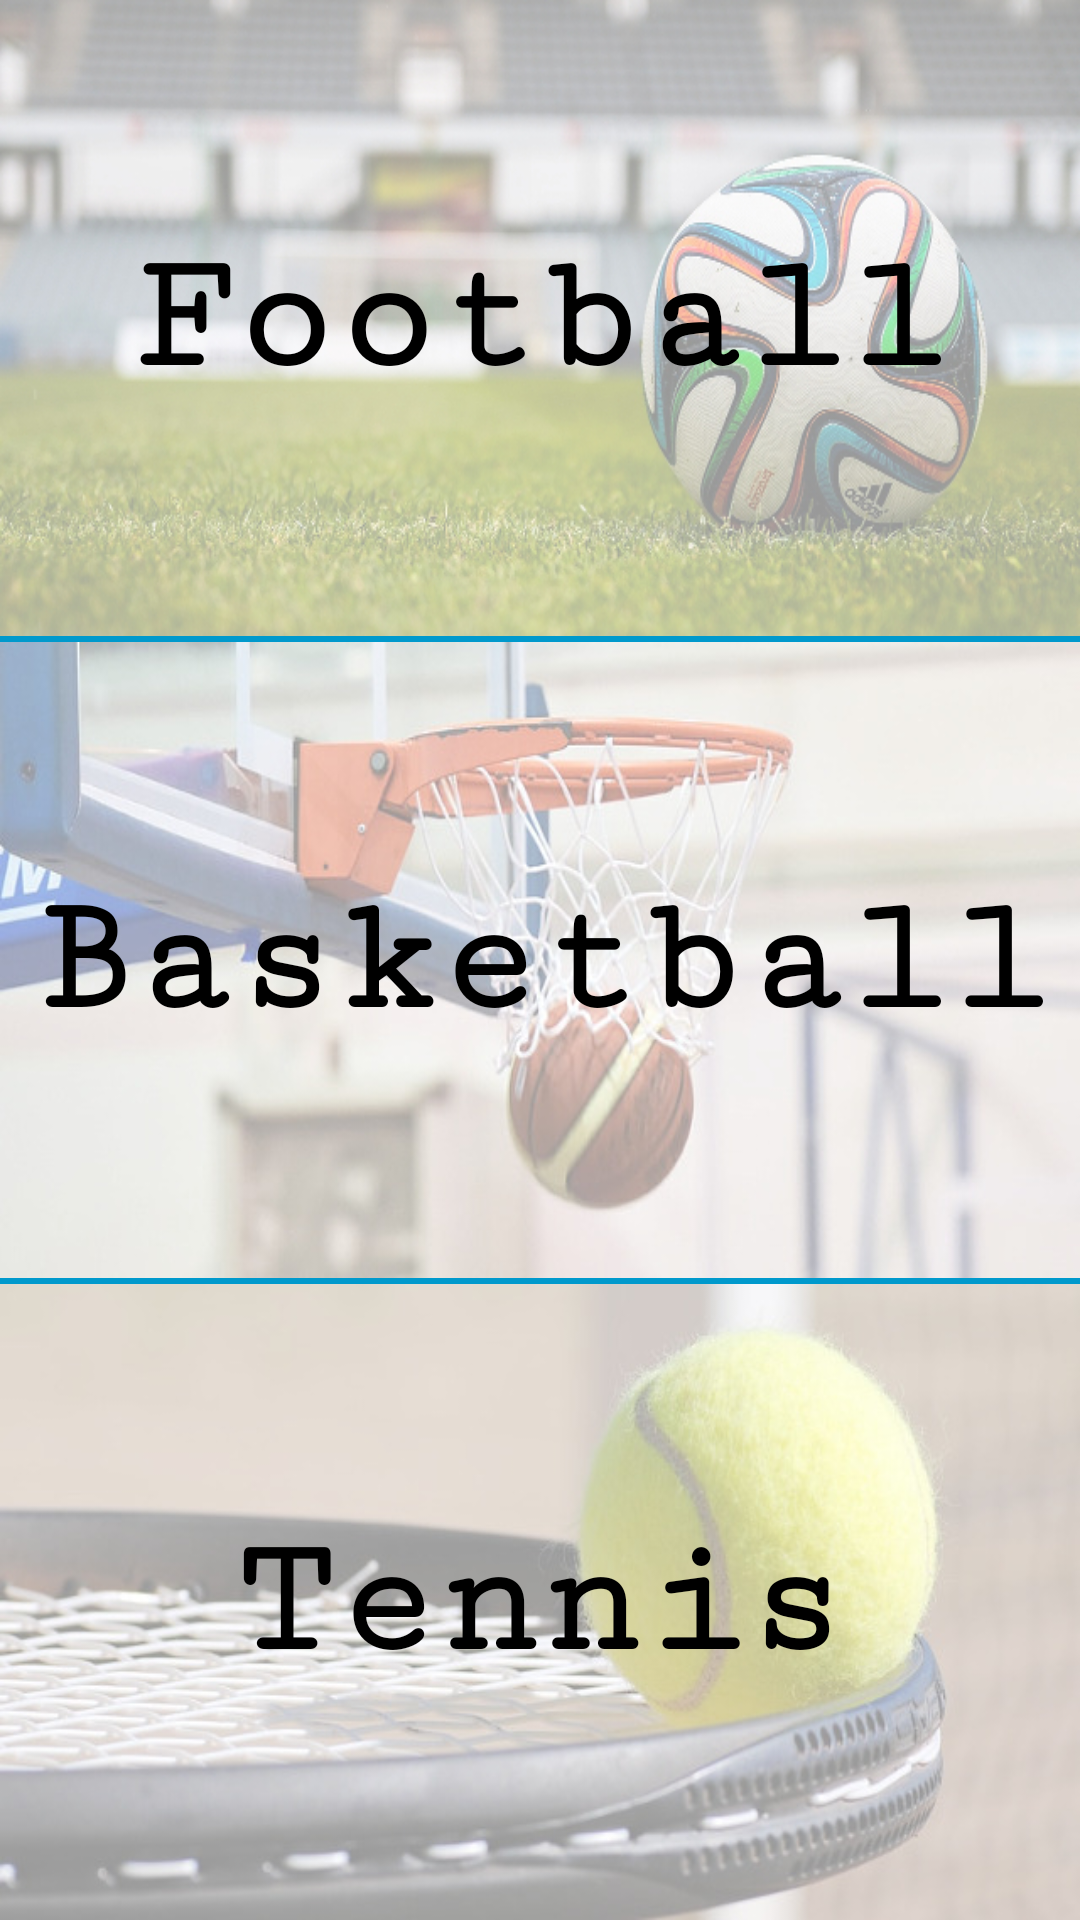

Android layout source for this screen:
<!-- AndroidManifest.xml: application theme AppTheme -->
<!-- res/layout/activity_main.xml -->
<?xml version="1.0" encoding="utf-8"?>
<LinearLayout xmlns:android="http://schemas.android.com/apk/res/android"
    xmlns:tools="http://schemas.android.com/tools"
    android:orientation="vertical"
    android:layout_width="match_parent"
    android:layout_height="match_parent"
    tools:context="pl.example.scorekeeper.MainActivity">

    <TextView
        android:text="Football"
        android:layout_width="match_parent"
        android:layout_weight="1"
        android:gravity="center"
        android:fontFamily="serif-monospace"
        android:textStyle="bold"
        android:textSize="56sp"
        android:textColor="#000000"
        android:background="@drawable/football"
        android:onClick="createFootballCounter"
        android:layout_height="0dp" />

    <View
        android:layout_width="match_parent"
        android:background="@android:color/holo_blue_dark"
        android:layout_height="2dp">
    </View>

    <TextView
        android:text="Basketball"
        android:layout_width="match_parent"
        android:layout_weight="1"
        android:gravity="center"
        android:fontFamily="serif-monospace"
        android:textStyle="bold"
        android:textSize="56sp"
        android:textColor="#000000"
        android:background="@drawable/basketball"
        android:onClick="createBasketballCounter"
        android:layout_height="0dp" />

    <View
        android:layout_width="match_parent"
        android:background="@android:color/holo_blue_dark"
        android:layout_height="2dp">
    </View>

    <TextView
        android:text="Tennis"
        android:layout_width="match_parent"
        android:layout_weight="1"
        android:gravity="center"
        android:fontFamily="serif-monospace"
        android:textStyle="bold"
        android:textSize="56sp"
        android:textColor="#000000"
        android:background="@drawable/tennis"
        android:onClick="createTennisCounter"
        android:layout_height="0dp" />


</LinearLayout>
<!-- resources referenced by this layout -->
<resources>
  <!-- drawable basketball: jpg bitmap (drawable, 36851 bytes) -->
  <!-- drawable football: jpg bitmap (drawable, 175561 bytes) -->
  <!-- drawable tennis: jpg bitmap (drawable, 35613 bytes) -->
  <style name="AppTheme" parent="Theme.AppCompat.Light">
          <item name="colorPrimary">@android:color/holo_blue_dark</item>
      </style>
</resources>
